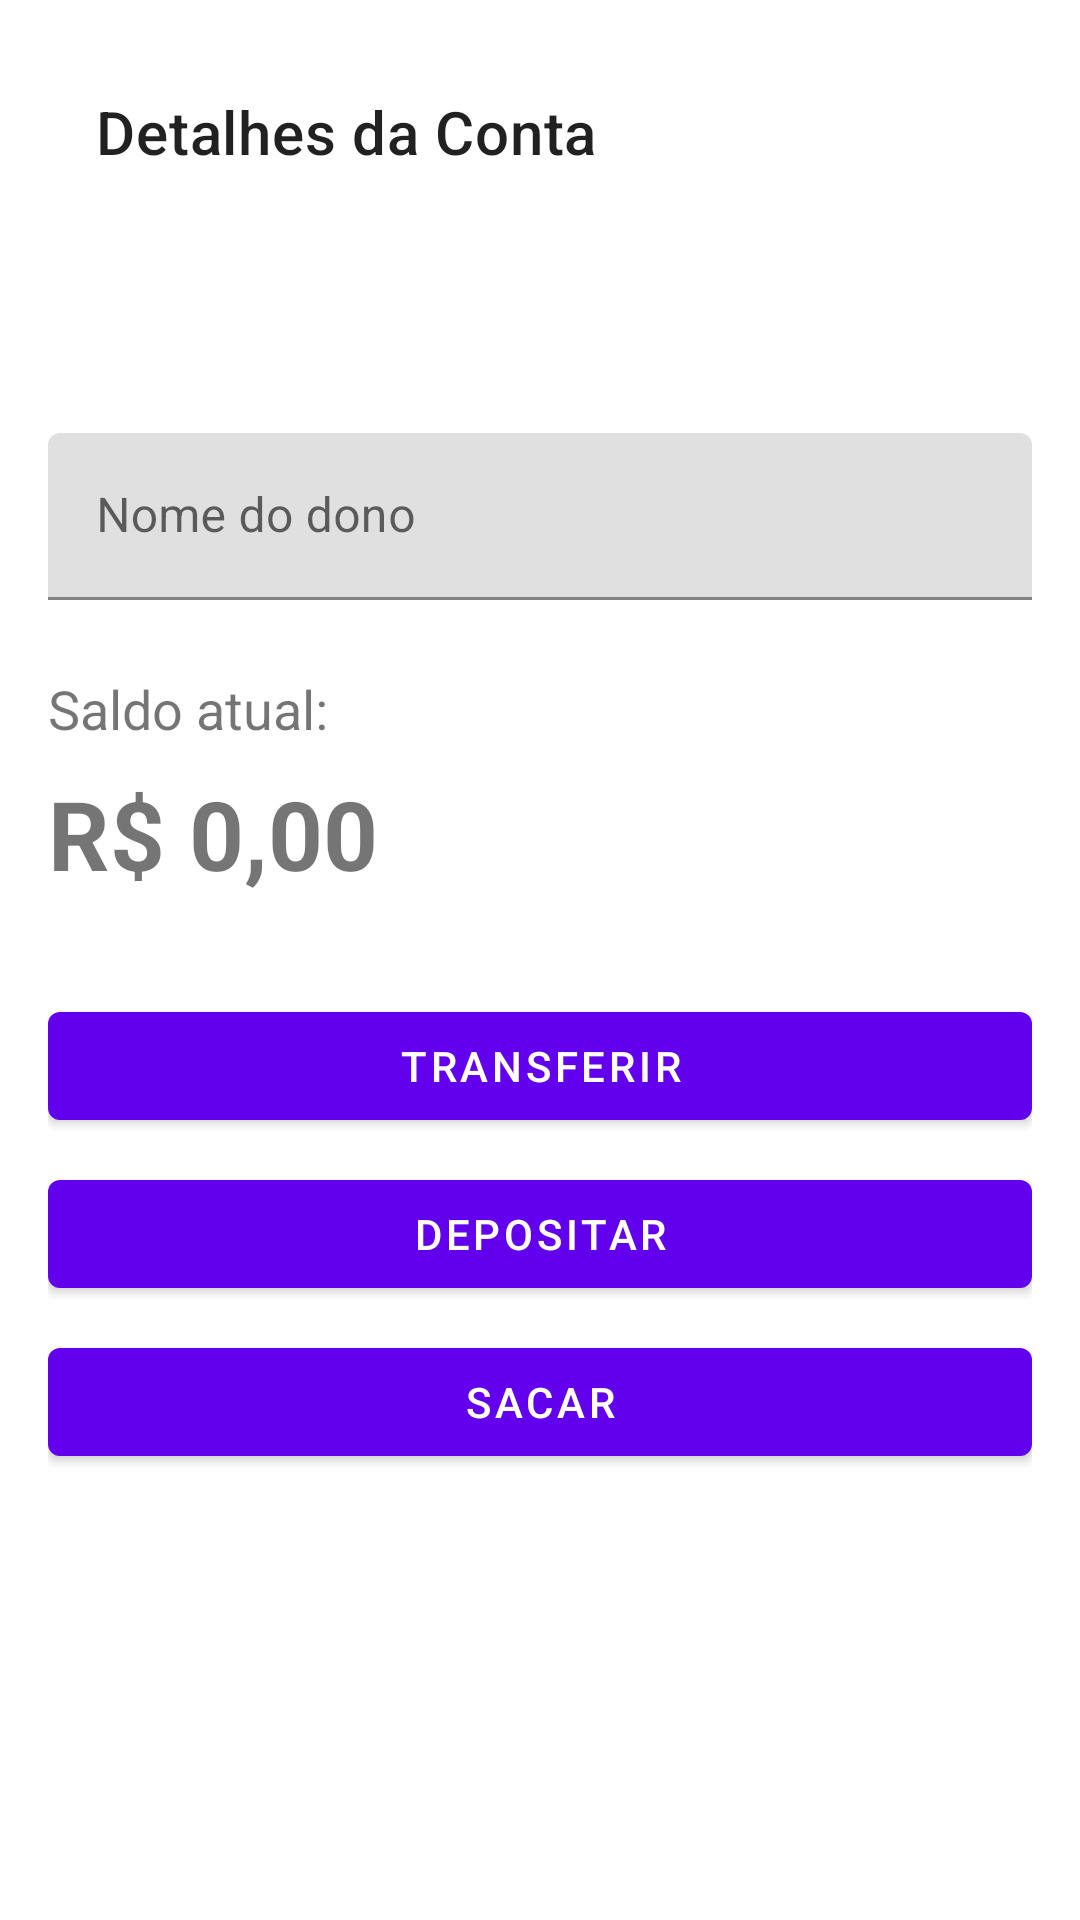

The Android layout XML behind this screen, and the referenced resources:
<!-- AndroidManifest.xml: application theme Theme.InvestCityNFC -->
<!-- res/layout/fragment_account_details.xml -->
<?xml version="1.0" encoding="utf-8"?>
<androidx.constraintlayout.widget.ConstraintLayout xmlns:android="http://schemas.android.com/apk/res/android"
    xmlns:app="http://schemas.android.com/apk/res-auto"
    android:layout_width="match_parent"
    android:layout_height="match_parent"
    android:padding="16dp">

    <com.google.android.material.appbar.MaterialToolbar
        android:id="@+id/toolbar"
        android:layout_width="match_parent"
        android:layout_height="?attr/actionBarSize"
        app:layout_constraintTop_toTopOf="parent"
        app:navigationIcon="@drawable/ic_back"
        app:title="Detalhes da Conta" />

    <TextView
        android:id="@+id/account_number"
        android:layout_width="wrap_content"
        android:layout_height="wrap_content"
        android:layout_marginTop="16dp"
        android:textSize="24sp"
        android:textStyle="bold"
        app:layout_constraintStart_toStartOf="parent"
        app:layout_constraintTop_toBottomOf="@id/toolbar" />

    <com.google.android.material.textfield.TextInputLayout
        android:id="@+id/owner_name_layout"
        android:layout_width="0dp"
        android:layout_height="wrap_content"
        android:layout_marginTop="24dp"
        app:layout_constraintEnd_toEndOf="parent"
        app:layout_constraintStart_toStartOf="parent"
        app:layout_constraintTop_toBottomOf="@id/account_number">

        <com.google.android.material.textfield.TextInputEditText
            android:id="@+id/owner_name"
            android:layout_width="match_parent"
            android:layout_height="wrap_content"
            android:hint="Nome do dono"
            android:inputType="textPersonName" />

    </com.google.android.material.textfield.TextInputLayout>

    <TextView
        android:id="@+id/balance_label"
        android:layout_width="wrap_content"
        android:layout_height="wrap_content"
        android:layout_marginTop="24dp"
        android:text="Saldo atual:"
        android:textSize="18sp"
        app:layout_constraintStart_toStartOf="parent"
        app:layout_constraintTop_toBottomOf="@id/owner_name_layout" />

    <TextView
        android:id="@+id/balance"
        android:layout_width="wrap_content"
        android:layout_height="wrap_content"
        android:layout_marginTop="8dp"
        android:text="R$ 0,00"
        android:textSize="32sp"
        android:textStyle="bold"
        app:layout_constraintStart_toStartOf="parent"
        app:layout_constraintTop_toBottomOf="@id/balance_label" />

    <com.google.android.material.button.MaterialButton
        android:id="@+id/transfer_button"
        android:layout_width="0dp"
        android:layout_height="wrap_content"
        android:layout_marginTop="32dp"
        android:text="Transferir"
        app:icon="@drawable/ic_transfer"
        app:layout_constraintEnd_toEndOf="parent"
        app:layout_constraintStart_toStartOf="parent"
        app:layout_constraintTop_toBottomOf="@id/balance" />

    <com.google.android.material.button.MaterialButton
        android:id="@+id/deposit_button"
        android:layout_width="0dp"
        android:layout_height="wrap_content"
        android:layout_marginTop="8dp"
        android:text="Depositar"
        app:layout_constraintEnd_toEndOf="parent"
        app:layout_constraintStart_toStartOf="parent"
        app:layout_constraintTop_toBottomOf="@id/transfer_button" />

    <com.google.android.material.button.MaterialButton
        android:id="@+id/withdraw_button"
        android:layout_width="0dp"
        android:layout_height="wrap_content"
        android:layout_marginTop="8dp"
        android:text="Sacar"
        app:layout_constraintEnd_toEndOf="parent"
        app:layout_constraintStart_toStartOf="parent"
        app:layout_constraintTop_toBottomOf="@id/deposit_button" />

</androidx.constraintlayout.widget.ConstraintLayout>
<!-- resources referenced by this layout -->
<resources>
  <style name="Theme.InvestCityNFC" parent="Theme.MaterialComponents.Light.NoActionBar">
          <item name="colorPrimary">@color/purple_500</item>
          <item name="colorPrimaryVariant">@color/purple_700</item>
          <item name="colorOnPrimary">@color/white</item>
          <item name="colorSecondary">@color/teal_200</item>
          <item name="colorSecondaryVariant">@color/teal_700</item>
          <item name="colorOnSecondary">@color/black</item>
          <item name="android:statusBarColor">?attr/colorPrimaryVariant</item>
      </style>
  <!-- not gathered from this repository: default colours our renderer supplied (Android Studio template values) -->
  <color name="purple_500">#FF6200EE</color>
  <color name="purple_700">#FF3700B3</color>
  <color name="teal_200">#FF03DAC5</color>
  <color name="teal_700">#FF018786</color>
  <color name="black">#FF000000</color>
  <color name="white">#FFFFFFFF</color>
</resources>
